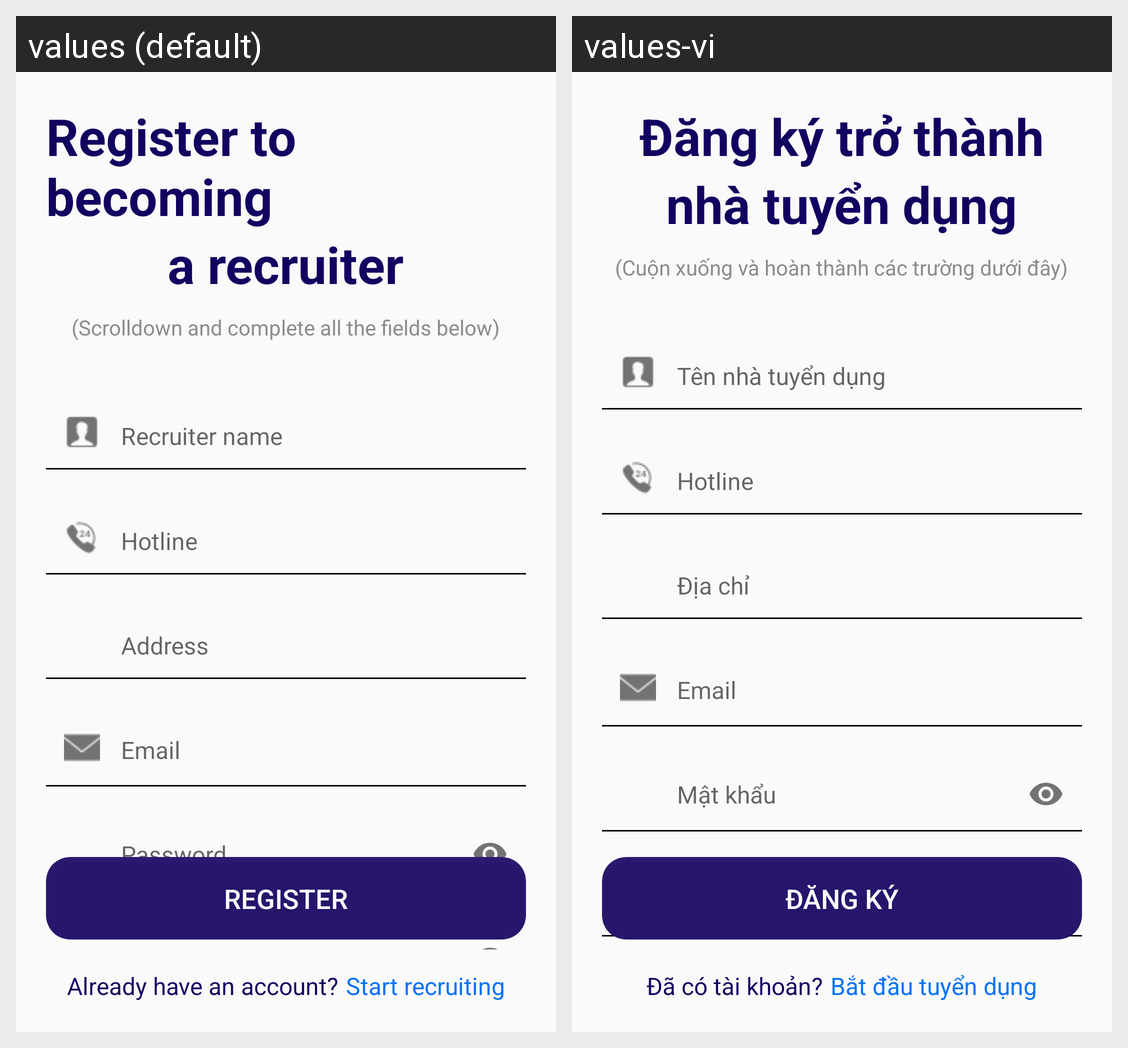

For this localized Android screen grid, give each drawn string resource with its value in every locale shown.
Android screen res/layout/activity_recruiter_register.xml rendered under 2 locales, left to right: values (default), values-vi. Device: Nexus 5 (rendered at 1080×1920; each locale shown at half size, 540×960, under a caption strip naming it); theme FullScreenTheme.
Strings drawn on this screen, with the default value and each locale's value (text and hints the layout hard-codes, and strings that could not be matched under every locale, appear in the picture but are not listed):

register_title_rec1
  values: Register to becoming
  values-vi: Đăng ký trở thành

register_title_rec2
  values: a recruiter
  values-vi: nhà tuyển dụng

note_register
  values: (Scrolldown and complete all the fields below)
  values-vi: (Cuộn xuống và hoàn thành các trường dưới đây)

rec_name
  values: Recruiter name
  values-vi: Tên nhà tuyển dụng

rec_hotline
  values: Hotline
  values-vi: Hotline

rec_address
  values: Address
  values-vi: Địa chỉ

hintUsername
  values: Email
  values-vi: Email

hintPassword
  values: Password
  values-vi: Mật khẩu

register_btn
  values: Register
  values-vi: Đăng ký

return_login
  values: Already have an account?
  values-vi: Đã có tài khoản?

return_login_rec
  values: Start recruiting
  values-vi: Bắt đầu tuyển dụng
